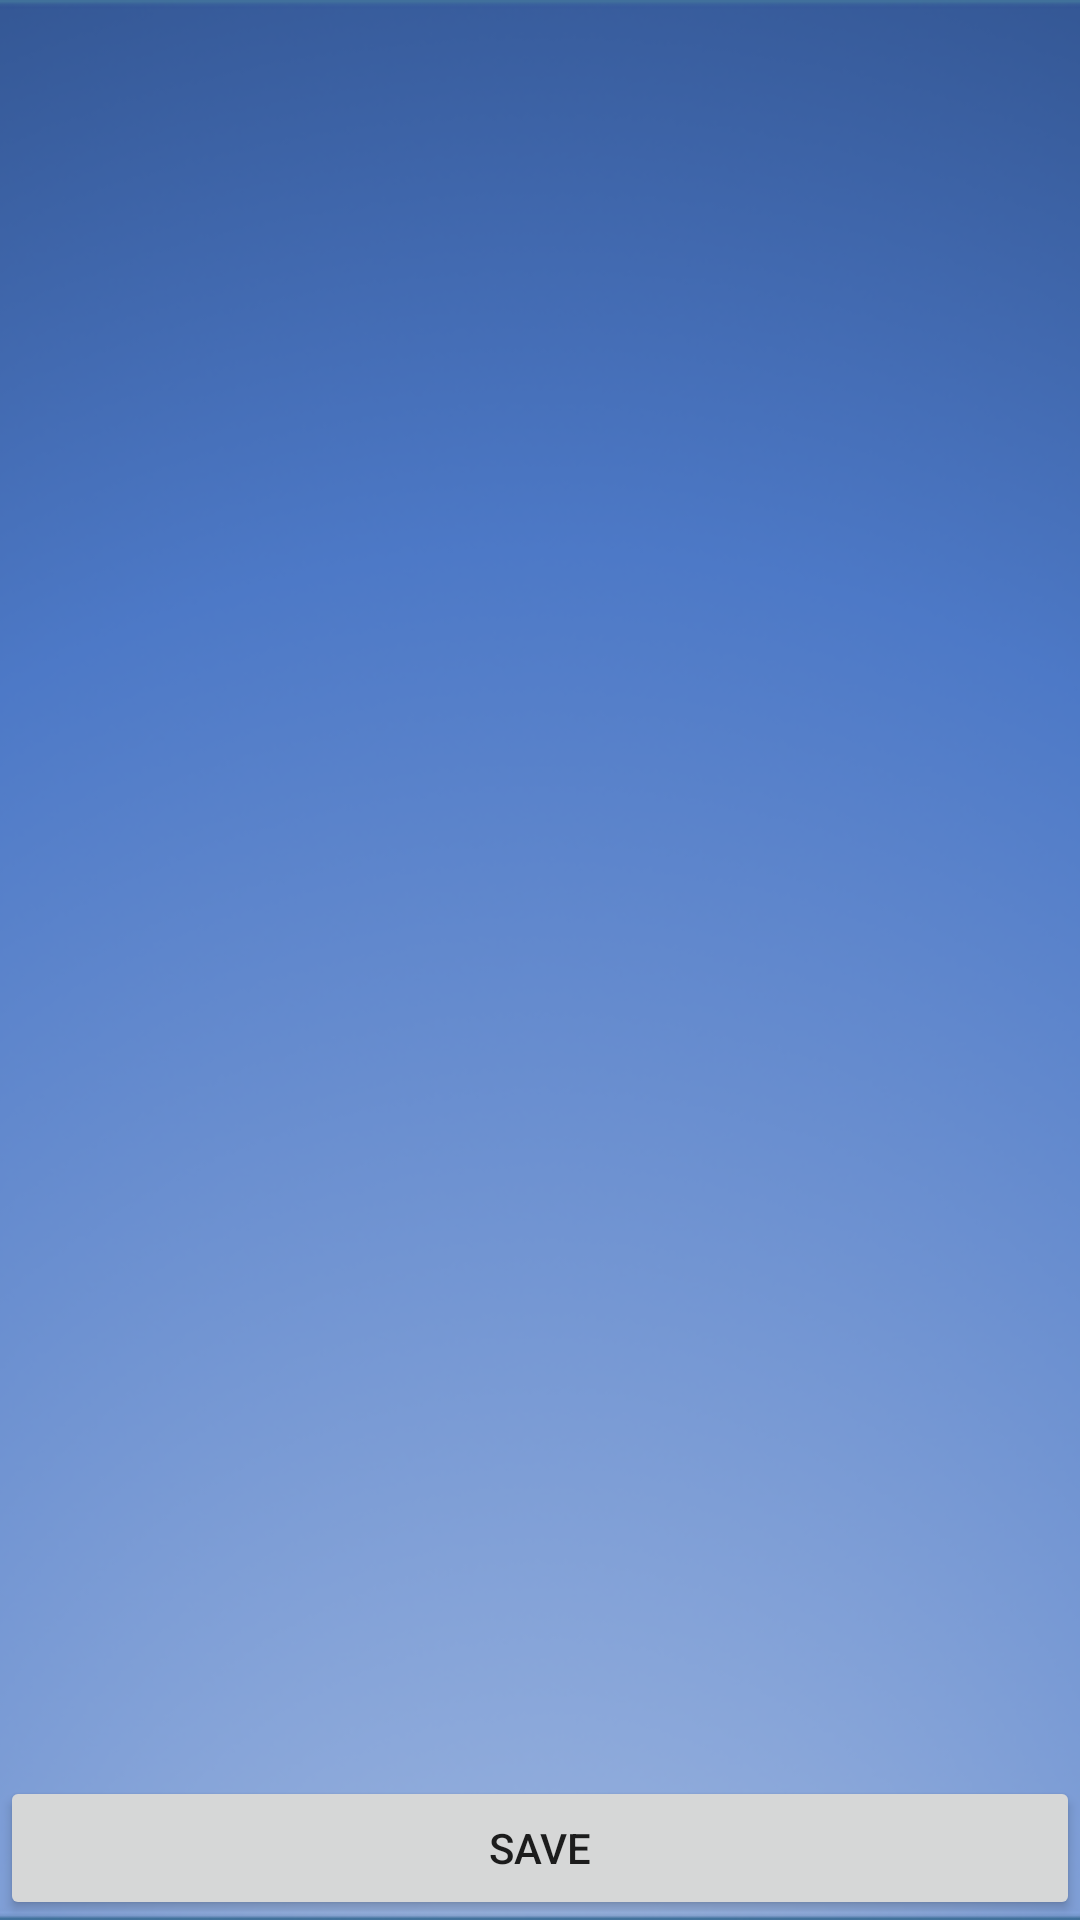

Layout XML and referenced resources for this Android screen:
<!-- AndroidManifest.xml: application theme AppTheme -->
<!-- res/layout/activity_my_card.xml -->
<RelativeLayout xmlns:android="http://schemas.android.com/apk/res/android"
    xmlns:tools="http://schemas.android.com/tools"
    android:layout_width="match_parent"
    android:layout_height="match_parent"
    android:orientation="vertical"
    tools:context=".MyCardActivity" >
    <ImageView
        android:src="@drawable/listback"
        android:layout_width="fill_parent"
        android:layout_height="fill_parent"
        android:scaleType="centerCrop"
        android:padding="0dp"
        android:cropToPadding="false"
        android:adjustViewBounds="false"

        />
    <ListView
        android:id="@+id/listviewwrite"
        android:layout_width="match_parent"
        android:layout_height="461dp" >
    </ListView>

    <Button
        android:text="Save"
        android:layout_width="match_parent"
        android:layout_height="wrap_content"
        android:layout_alignParentBottom ="true"
        android:id="@+id/saveButton"
        android:onClick="saveCard" />

</RelativeLayout>
<!-- resources referenced by this layout -->
<resources>
  <!-- drawable listback: png bitmap (drawable, 486953 bytes) -->
  <style name="AppTheme" parent="Theme.AppCompat.Light.NoActionBar">
          
          <item name="colorPrimary">@color/colorPrimary</item>
          <item name="colorPrimaryDark">@color/colorPrimaryDark</item>
          <item name="colorAccent">@color/colorAccent</item>
          <item name="android:textColorHint">@color/hinttextclr</item>
      </style>
  <color name="colorPrimary">#3F51B5</color>
  <color name="colorPrimaryDark">#303F9F</color>
  <color name="colorAccent">#FF4081</color>
</resources>
